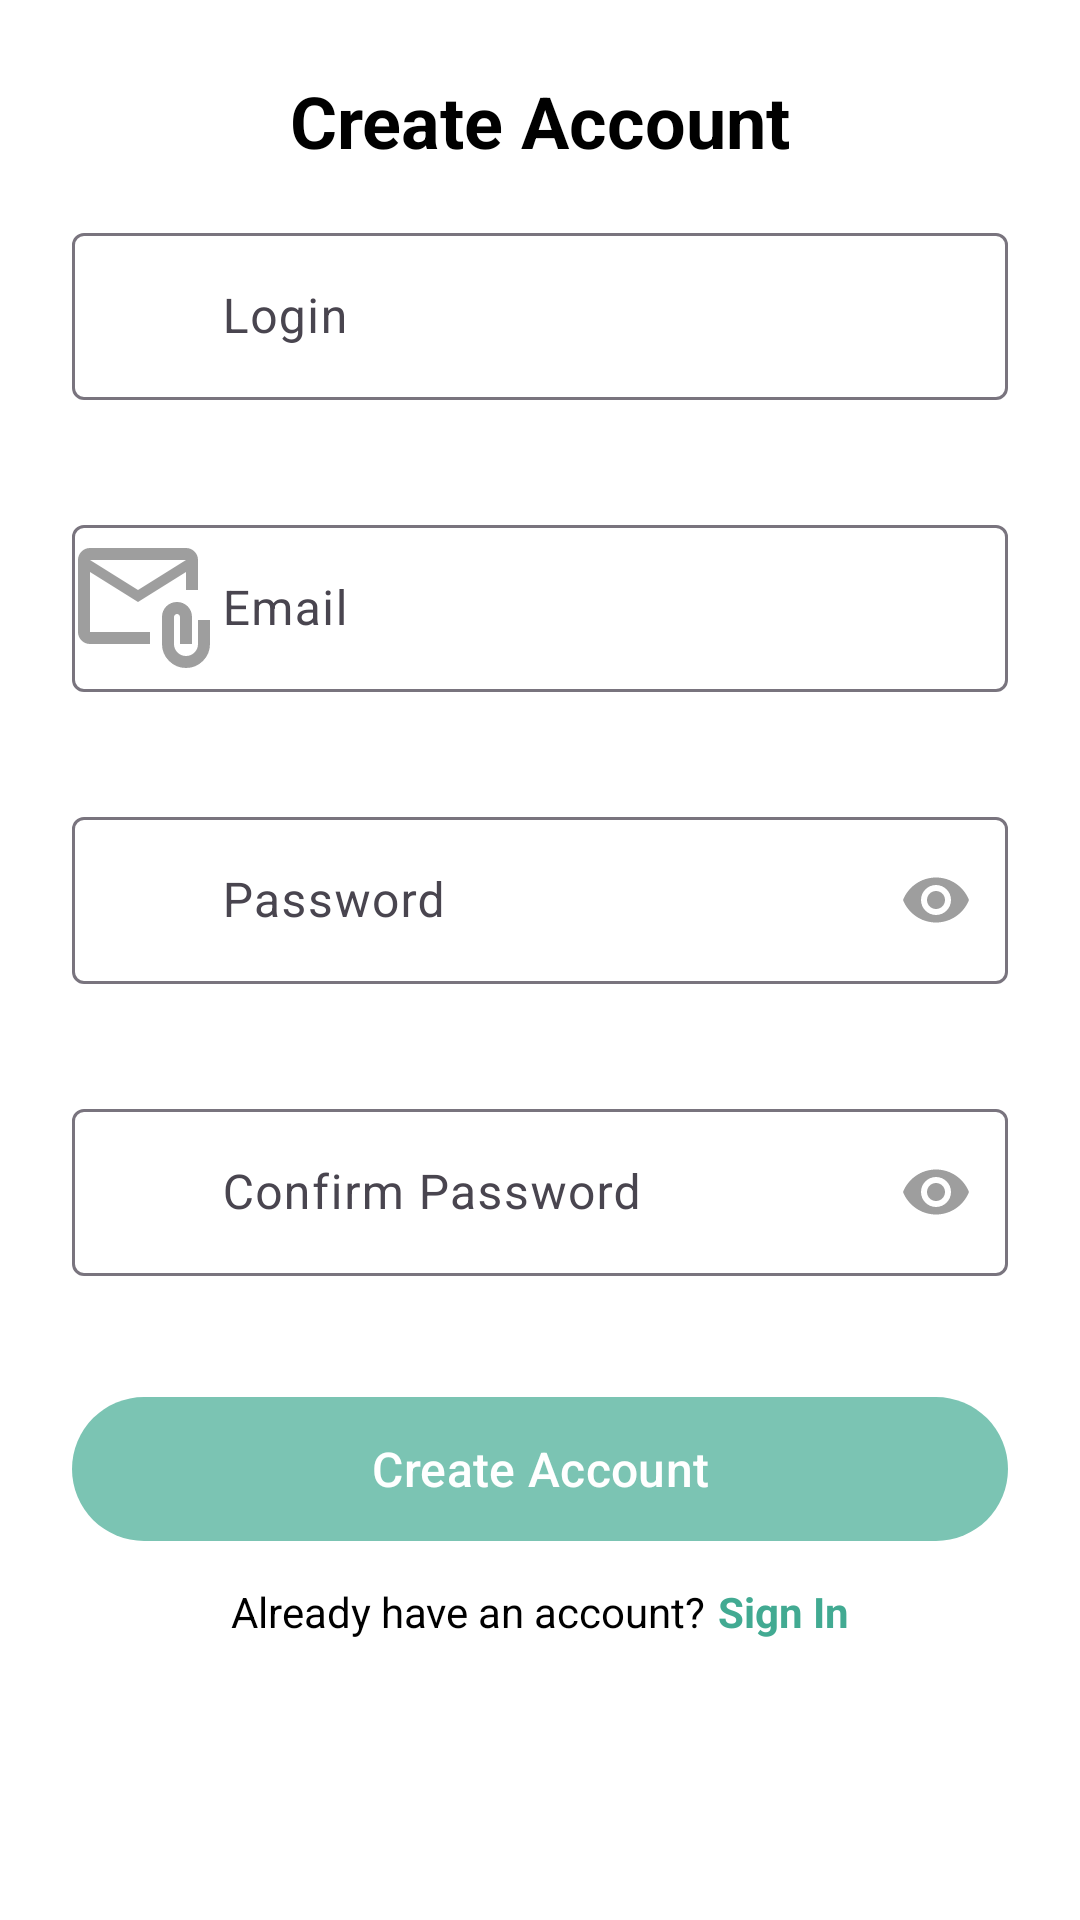

This screen was rendered from an Android layout file. Write that file and the resources it references.
<!-- AndroidManifest.xml: application theme Theme.BuyBoard -->
<!-- res/layout/fragment_register.xml -->
<?xml version="1.0" encoding="utf-8"?>
<ScrollView xmlns:android="http://schemas.android.com/apk/res/android"
    xmlns:app="http://schemas.android.com/apk/res-auto"
    style="@style/Auth_ScrollView">

    <LinearLayout
        android:layout_width="match_parent"
        android:layout_height="wrap_content"
        android:orientation="vertical">

        <com.google.android.material.textview.MaterialTextView
            style="@style/Auth_Title"
            android:text="@string/register_title" />

        <com.google.android.material.textfield.TextInputLayout
            android:id="@+id/login_input_layout"
            style="@style/Auth_TextInputLayout"
            android:hint="@string/login"
            app:startIconDrawable="@drawable/ic_person">

            <com.google.android.material.textfield.TextInputEditText
                android:id="@+id/login_edit_text"
                style="@style/Auth_TextInputEditText"
                android:inputType="text" />

        </com.google.android.material.textfield.TextInputLayout>

        <com.google.android.material.textfield.TextInputLayout
            android:id="@+id/email_input_layout"
            style="@style/Auth_TextInputLayout"
            android:hint="@string/email"
            app:startIconDrawable="@drawable/ic_email">

            <com.google.android.material.textfield.TextInputEditText
                android:id="@+id/email_edit_text"
                style="@style/Auth_TextInputEditText"
                android:inputType="textEmailAddress" />

        </com.google.android.material.textfield.TextInputLayout>

        <com.google.android.material.textfield.TextInputLayout
            android:id="@+id/password_input_layout"
            style="@style/Auth_TextInputLayout"
            android:hint="@string/password"
            app:startIconDrawable="@drawable/ic_password"
            app:endIconMode="password_toggle">

            <com.google.android.material.textfield.TextInputEditText
                android:id="@+id/password_edit_text"
                style="@style/Auth_TextInputEditText"
                android:inputType="textPassword" />

        </com.google.android.material.textfield.TextInputLayout>

        <com.google.android.material.textfield.TextInputLayout
            android:id="@+id/confirm_password_input_layout"
            style="@style/Auth_TextInputLayout"
            android:hint="@string/confirm_password"
            app:startIconDrawable="@drawable/ic_password"
            app:endIconMode="password_toggle">

            <com.google.android.material.textfield.TextInputEditText
                android:id="@+id/confirm_password_edit_text"
                style="@style/Auth_TextInputEditText"
                android:inputType="textPassword" />

        </com.google.android.material.textfield.TextInputLayout>

        <com.google.android.material.button.MaterialButton
            android:id="@+id/register_button"
            style="@style/Auth_PrimaryButton"
            android:text="@string/register_button" />

        <LinearLayout
            style="@style/Auth_LinkContainer">

            <com.google.android.material.textview.MaterialTextView
                style="@style/Auth_SecondaryText"
                android:text="@string/have_account" />

            <com.google.android.material.textview.MaterialTextView
                android:id="@+id/login_link"
                style="@style/Auth_LinkText"
                android:layout_marginStart="4dp"
                android:text="@string/login_here"
                android:textStyle="bold" />

        </LinearLayout>

    </LinearLayout>

</ScrollView>
<!-- resources referenced by this layout -->
<resources>
  <string name="confirm_password">Confirm Password</string>
  <string name="email">Email</string>
  <string name="have_account">Already have an account?</string>
  <string name="login">Login</string>
  <string name="login_here">Sign In</string>
  <string name="password">Password</string>
  <string name="register_button">Create Account</string>
  <string name="register_title">Create Account</string>
  <style name="Auth_LinkContainer">
          <item name="android:layout_width">match_parent</item>
          <item name="android:layout_height">wrap_content</item>
          <item name="android:orientation">horizontal</item>
          <item name="android:gravity">center</item>
          <item name="android:layout_marginTop">10dp</item>
      </style>
  <style name="Auth_LinkText">
          <item name="android:layout_width">wrap_content</item>
          <item name="android:layout_height">wrap_content</item>
          <item name="android:textColor">@color/primary_500</item>
          <item name="android:textSize">14sp</item>
          <item name="android:clickable">true</item>
          <item name="android:focusable">true</item>
      </style>
  <style name="Auth_PrimaryButton">
          <item name="android:layout_width">match_parent</item>
          <item name="android:layout_height">56dp</item>
          <item name="android:layout_marginTop">16dp</item>
          <item name="android:textSize">16sp</item>
      </style>
  <style name="Auth_ScrollView">
          <item name="android:layout_width">match_parent</item>
          <item name="android:layout_height">match_parent</item>
          <item name="android:background">@color/white</item>
          <item name="android:padding">24dp</item>
          <item name="android:fillViewport">true</item>
      </style>
  <style name="Auth_SecondaryText">
          <item name="android:layout_width">wrap_content</item>
          <item name="android:layout_height">wrap_content</item>
          <item name="android:textColor">@color/black</item>
          <item name="android:textSize">14sp</item>
      </style>
  <style name="Auth_TextInputEditText">
          <item name="android:layout_width">match_parent</item>
          <item name="android:layout_height">wrap_content</item>
          <item name="android:textColor">@color/black</item>
          <item name="android:textSize">16sp</item>
          <item name="android:maxLines">1</item>
          <item name="android:paddingStart">50dp</item>
      </style>
  <style name="Auth_TextInputLayout">
          <item name="android:layout_width">match_parent</item>
          <item name="android:layout_height">wrap_content</item>
          <item name="android:layout_marginTop">16dp</item>
          <item name="errorEnabled">true</item>
          <item name="boxBackgroundMode">outline</item>
          <item name="startIconTint">@color/gray</item>
          <item name="endIconTint">@color/gray</item>
          <item name="boxCollapsedPaddingTop">20dp</item>
      </style>
  <style name="Auth_Title">
          <item name="android:layout_width">match_parent</item>
          <item name="android:layout_height">wrap_content</item>
          <item name="android:textColor">@color/black</item>
          <item name="android:textSize">24sp</item>
          <item name="android:textStyle">bold</item>
          <item name="android:gravity">center</item>
      </style>
  <style name="Theme.BuyBoard" parent="Base.Theme.BuyBoard" />
  <color name="primary_500">#42AA92</color>
  <color name="white">#FFFFFFFF</color>
  <color name="black">#FF000000</color>
  <color name="gray">#9E9E9E</color>
  <color name="primary_300">#7BC4B3</color>
  <color name="primary_700">#339980</color>
  <color name="primary_100">#C6E6DE</color>
</resources>
